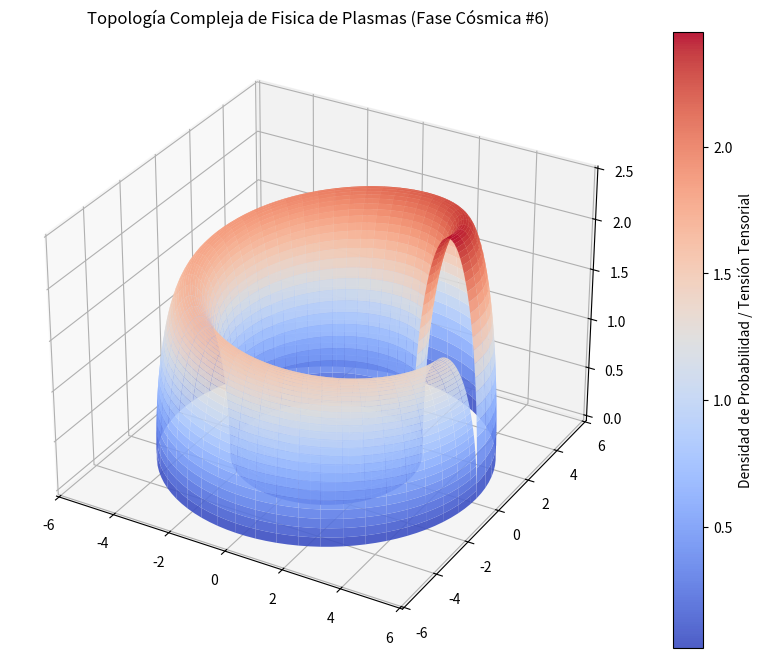

Write Python code to recreate this figure.
%matplotlib inline
# Simulación Cósmica: Fisica de Plasmas - Variante 6
import numpy as np
import matplotlib.pyplot as plt
from mpl_toolkits.mplot3d import Axes3D

# Parámetros Físicos Cuánticos/Relativistas
alpha = 4.167
beta = 1.155
gamma = 2.47

u = np.linspace(0, 2 * np.pi, 100)
v = np.linspace(0, np.pi, 100)
U, V = np.meshgrid(u, v)

# Topología Espacio-Temporal Avanzada (Fase Cósmica)
X = (alpha + beta * np.cos(V)) * np.cos(U)
Y = (alpha + beta * np.cos(V)) * np.sin(U)
Z = gamma * np.sin(V) * np.exp(-U/10)

fig = plt.figure(figsize=(12, 8))
ax = fig.add_subplot(111, projection='3d')
surf = ax.plot_surface(X, Y, Z, cmap='coolwarm', edgecolor='none', alpha=0.9)

fig.colorbar(surf, ax=ax, label='Densidad de Probabilidad / Tensión Tensorial')
plt.title(r'Topología Compleja de Fisica de Plasmas (Fase Cósmica #6)')
plt.show()
